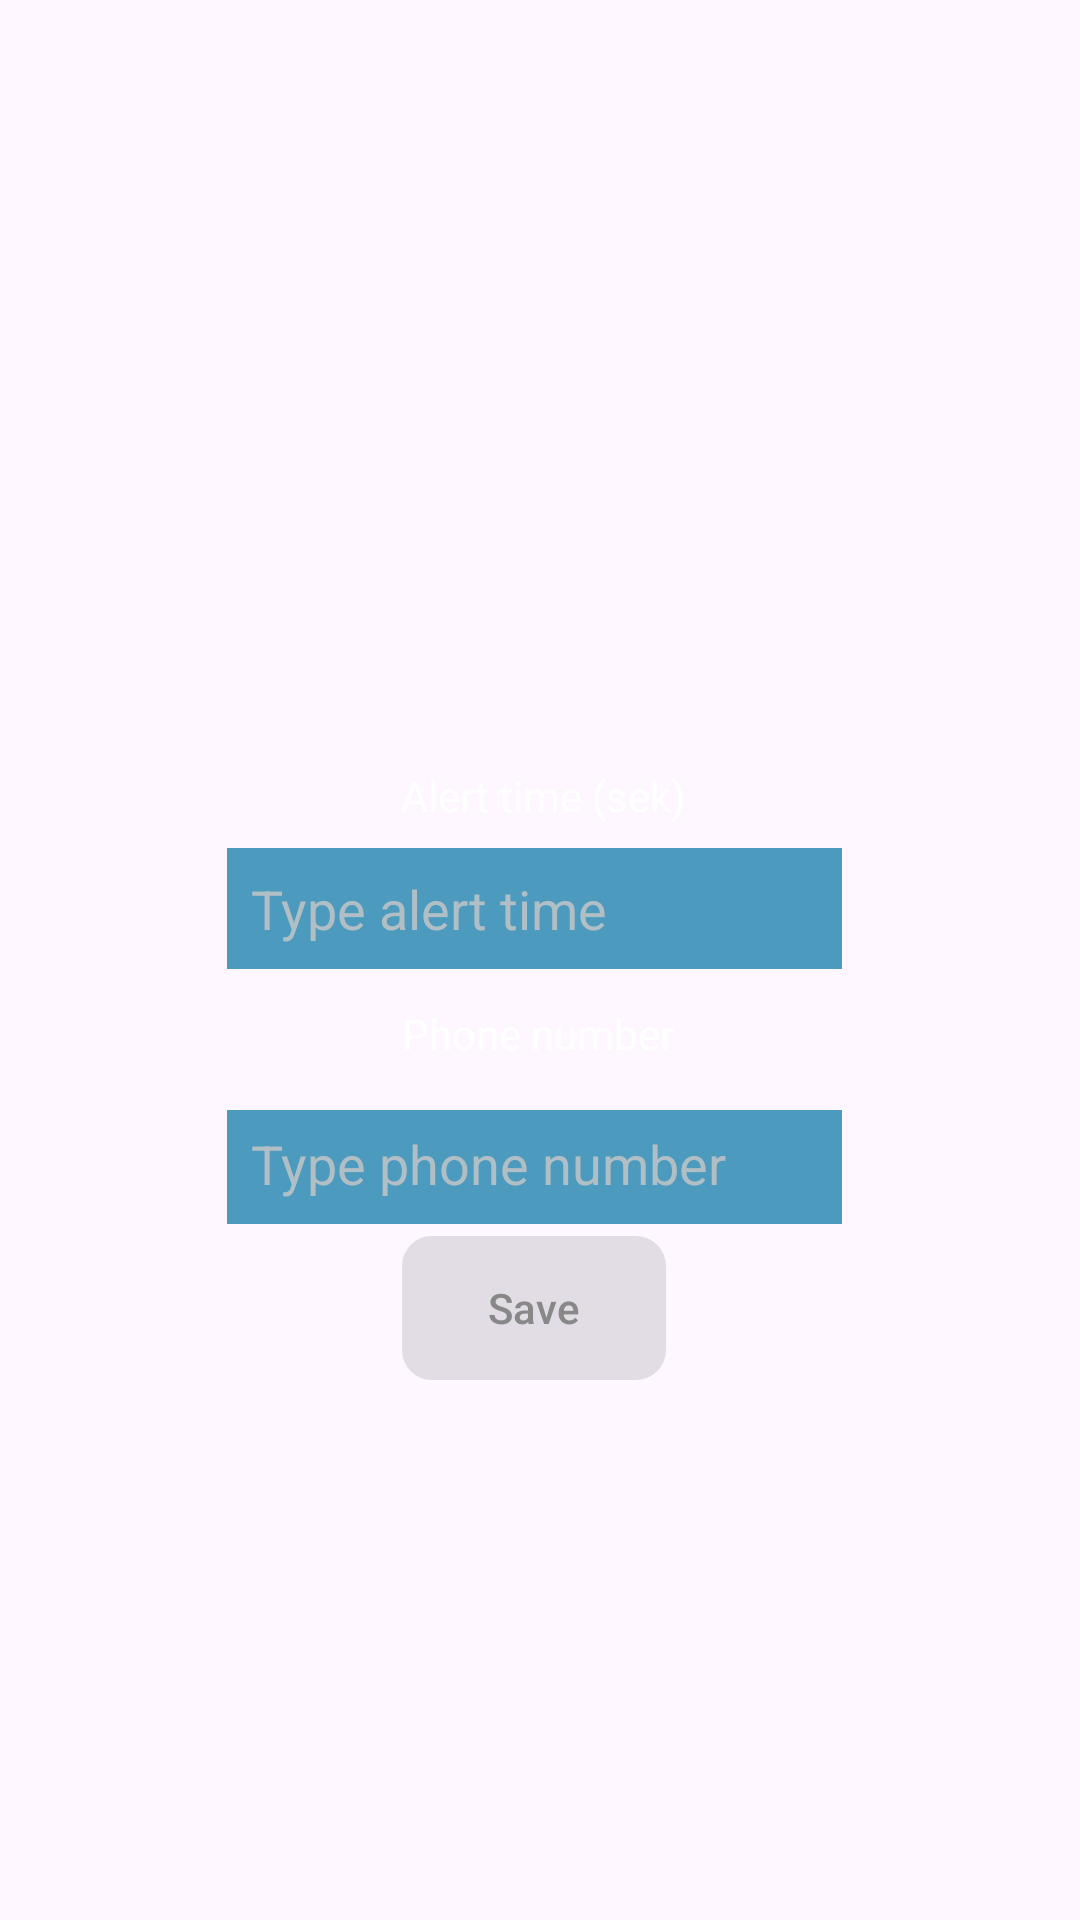

Write the Android layout XML for this screen, with the resource values it uses.
<!-- AndroidManifest.xml: application theme Theme.AlpikacjaRatunkowa -->
<!-- res/layout/activity_settings.xml -->
<?xml version="1.0" encoding="utf-8"?>
<androidx.constraintlayout.widget.ConstraintLayout
    xmlns:android="http://schemas.android.com/apk/res/android"
    xmlns:app="http://schemas.android.com/apk/res-auto"
    xmlns:tools="http://schemas.android.com/tools"
    android:layout_width="match_parent"
    android:layout_height="match_parent"
    tools:context=".SettingsActivity"
    android:background="@drawable/bg4"
    android:id="@+id/constraintLayout">



    <TextView
        android:id="@+id/textViewAlertDuration"
        android:layout_width="wrap_content"
        android:layout_height="wrap_content"
        android:layout_marginBottom="8dp"
        android:text="Alert time (sek)"
        android:textColor="@color/winterText"
        app:layout_constraintBottom_toTopOf="@+id/alertDurationEditText"
        app:layout_constraintEnd_toEndOf="@+id/alertDurationEditText"
        app:layout_constraintHorizontal_bias="0.529"
        app:layout_constraintStart_toStartOf="@+id/alertDurationEditText" />

    <EditText
        android:id="@+id/phoneNumberEditText"
        android:layout_width="205dp"
        android:layout_height="38dp"
        android:layout_marginBottom="4dp"
        android:background="@color/editTextBackground"
        android:hint="Type phone number"
        android:textColorHint="@color/winterHintText"

        android:inputType="phone"
        android:padding="8dp"
        android:textColor="@color/winterText"
        app:layout_constraintBottom_toTopOf="@+id/saveButton"
        app:layout_constraintEnd_toEndOf="@+id/saveButton"
        app:layout_constraintStart_toStartOf="@+id/saveButton" />

    <TextView
        android:id="@+id/textViewPhoneNumber"
        android:layout_width="wrap_content"
        android:layout_height="wrap_content"
        android:layout_marginBottom="16dp"
        android:text="Phone number"
        android:textColor="@color/winterText"
        app:layout_constraintBottom_toTopOf="@+id/phoneNumberEditText"
        app:layout_constraintEnd_toEndOf="@+id/phoneNumberEditText"
        app:layout_constraintHorizontal_bias="0.509"
        app:layout_constraintStart_toStartOf="@+id/phoneNumberEditText" />

    <EditText
        android:id="@+id/alertDurationEditText"
        android:layout_width="0dp"
        android:layout_height="wrap_content"
        android:layout_marginBottom="12dp"
        android:background="@color/editTextBackground"
        android:hint="Type alert time"
        android:textColorHint="@color/winterHintText"

        android:inputType="number"
        android:padding="8dp"
        android:textColor="@color/winterText"
        app:layout_constraintBottom_toTopOf="@+id/textViewPhoneNumber"
        app:layout_constraintEnd_toEndOf="@+id/phoneNumberEditText"
        app:layout_constraintHorizontal_bias="0.0"
        app:layout_constraintStart_toStartOf="@+id/phoneNumberEditText" />

    <Button
        android:id="@+id/saveButton"
        android:layout_width="wrap_content"
        android:layout_height="wrap_content"
        android:layout_marginBottom="180dp"
        android:background="@drawable/button_background"
        android:backgroundTint="@color/light_blue_900"
        android:onClick="saveSettings"
        android:text="Save"
        android:textColor="@color/buttonDisabledText"
        android:enabled="false"
        app:layout_constraintBottom_toBottomOf="parent"
        app:layout_constraintEnd_toEndOf="parent"
        app:layout_constraintHorizontal_bias="0.493"
        app:layout_constraintStart_toStartOf="parent" />

</androidx.constraintlayout.widget.ConstraintLayout>
<!-- resources referenced by this layout -->
<resources>
  <color name="buttonDisabledText">#888888</color>
  <color name="editTextBackground">#4C9ABD</color>
  <color name="winterHintText">#B0BEC5</color>
  <color name="winterText">#FFFFFF</color>
  <!-- drawable button_background (drawable) -->
  <?xml version="1.0" encoding="utf-8"?>
  <selector xmlns:android="http://schemas.android.com/apk/res/android">
      <item android:state_enabled="false">
          <shape android:shape="rectangle">
              <solid android:color="@color/buttonDisabledBackground"/>
              <corners android:radius="10dp" />
          </shape>
      </item>
      <item android:state_enabled="true">
          <shape android:shape="rectangle">
              <solid android:color="#3F51B5"/>
              <corners android:radius="10dp" />
          </shape>
      </item>
  </selector>
  <style name="Theme.AlpikacjaRatunkowa" parent="Base.Theme.AlpikacjaRatunkowa" />
  <color name="buttonDisabledBackground">#CCCCCC</color>
  <style name="Base.Theme.AlpikacjaRatunkowa" parent="Theme.Material3.DayNight.NoActionBar">
          
          
      </style>
</resources>
